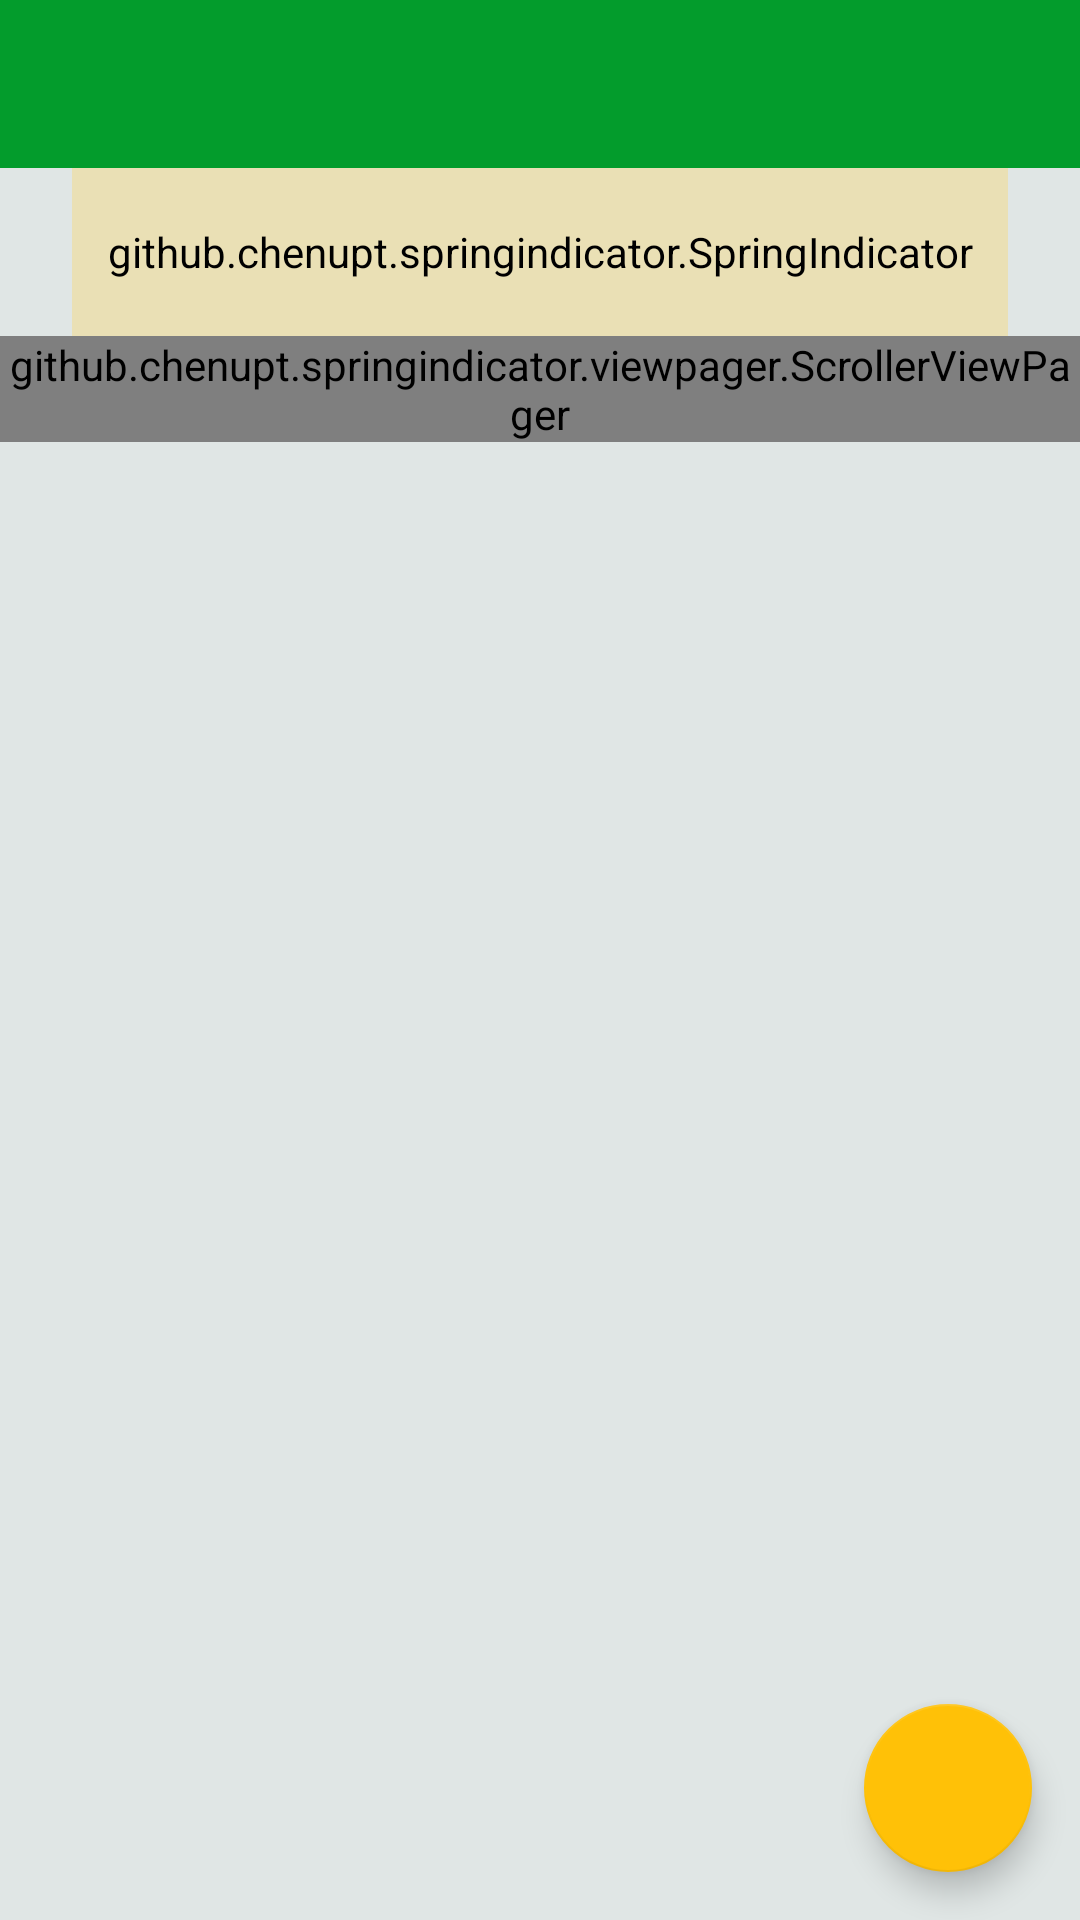

Android layout source for this screen:
<!-- AndroidManifest.xml: application theme AppTheme -->
<!-- res/layout/app_bar_main.xml -->
<?xml version="1.0" encoding="utf-8"?>
<android.support.constraint.ConstraintLayout
    xmlns:android="http://schemas.android.com/apk/res/android"
    xmlns:app="http://schemas.android.com/apk/res-auto"
    xmlns:tools="http://schemas.android.com/tools"
    android:layout_width="match_parent"
    android:layout_height="match_parent"
    tools:context="com.example.dilkidias.gramatica.MainActivity"
    android:background="@color/background">

    <android.support.design.widget.AppBarLayout
        android:id="@+id/toolbar_frame"
        android:layout_width="0dp"
        android:layout_height="wrap_content"
        android:theme="@style/AppTheme.AppBarOverlay"
        app:layout_constraintRight_toRightOf="parent"
        app:layout_constraintLeft_toLeftOf="parent"
        app:layout_constraintTop_toTopOf="parent">

        <android.support.v7.widget.Toolbar
            android:id="@+id/toolbar"
            android:layout_width="match_parent"
            android:layout_height="?attr/actionBarSize"
            android:background="?attr/colorPrimary"
            app:popupTheme="@style/AppTheme.PopupOverlay" />

    </android.support.design.widget.AppBarLayout>

    <LinearLayout
        tools:layout_editor_absoluteY="8dp"
        tools:layout_editor_absoluteX="8dp"
        android:layout_width="0dp"
        android:layout_height="wrap_content"
        app:layout_constraintTop_toBottomOf="@+id/toolbar_frame"
        app:layout_constraintLeft_toLeftOf="parent"
        app:layout_constraintRight_toRightOf="parent"
        android:orientation="vertical">

        <github.chenupt.springindicator.SpringIndicator
            xmlns:app="http://schemas.android.com/apk/res-auto"
            app:siTextSize="18sp"
            app:siIndicatorColors="@array/indicator_colors"
            app:siTextColor="@color/colorPrimary"
            app:siSelectedTextColor="@android:color/white"
            android:backgroundTint="@color/colorSelector"
            android:id="@+id/indicator"
            android:layout_width="match_parent"
            android:layout_height="56dp"
            android:layout_marginLeft="24dp"
            android:layout_marginRight="24dp" />

        <github.chenupt.springindicator.viewpager.ScrollerViewPager
            android:id="@+id/viewpager"
            android:layout_width="match_parent"
            android:layout_height="wrap_content"
            android:layout_gravity="center" />
    </LinearLayout>

    <android.support.design.widget.FloatingActionButton
        android:id="@+id/fab"
        android:layout_width="wrap_content"
        android:layout_height="wrap_content"
        android:layout_alignParentBottom="true"
        android:layout_alignParentRight="true"
        android:layout_gravity="bottom|end"
        android:layout_margin="@dimen/fab_margin"
        app:srcCompat="@drawable/ic_add"
        android:layout_marginRight="8dp"
        app:layout_constraintRight_toRightOf="parent"
        app:layout_constraintBottom_toBottomOf="parent"
        android:layout_marginBottom="8dp"
        android:layout_marginEnd="8dp"
        android:paddingBottom="100dp" />

</android.support.constraint.ConstraintLayout>
<!-- resources referenced by this layout -->
<resources>
  <color name="background">#e0e6e5</color>
  <color name="colorPrimary">#039c2c</color>
  <color name="colorSelector">#68f7d570</color>
  <dimen name="fab_margin">16dp</dimen>
  <style name="AppTheme.AppBarOverlay" parent="ThemeOverlay.AppCompat.Dark.ActionBar" />
  <style name="AppTheme.PopupOverlay" parent="ThemeOverlay.AppCompat.Light" />
  <style name="AppTheme" parent="Theme.AppCompat.Light.DarkActionBar">
          
          <item name="colorPrimary">@color/colorPrimary</item>
          <item name="colorPrimaryDark">@color/colorPrimaryDark</item>
          <item name="colorAccent">@color/colo</item>
          <item name="android:popupMenuStyle">@style/PopupMenu</item>
      </style>
  <color name="colorPrimaryDark">#066e22</color>
  <color name="colo">#ffc107</color>
  <style name="PopupMenu" parent="@android:style/Widget.PopupMenu">
          <item name="android:popupBackground">@drawable/header_shape</item>
      </style>
  <!-- drawable header_shape (drawable) -->
  <?xml version="1.0" encoding="utf-8"?>
  <shape xmlns:android="http://schemas.android.com/apk/res/android"
      android:shape="rectangle">
      <gradient android:startColor="@color/colorPrimary"
          android:endColor="@color/colorPrimary"/>
  
      <corners android:radius="2dp" />
      <stroke android:width="2px" android:color="@color/colorWhite" />
  </shape>
  <color name="colorWhite">#ffffff</color>
</resources>
